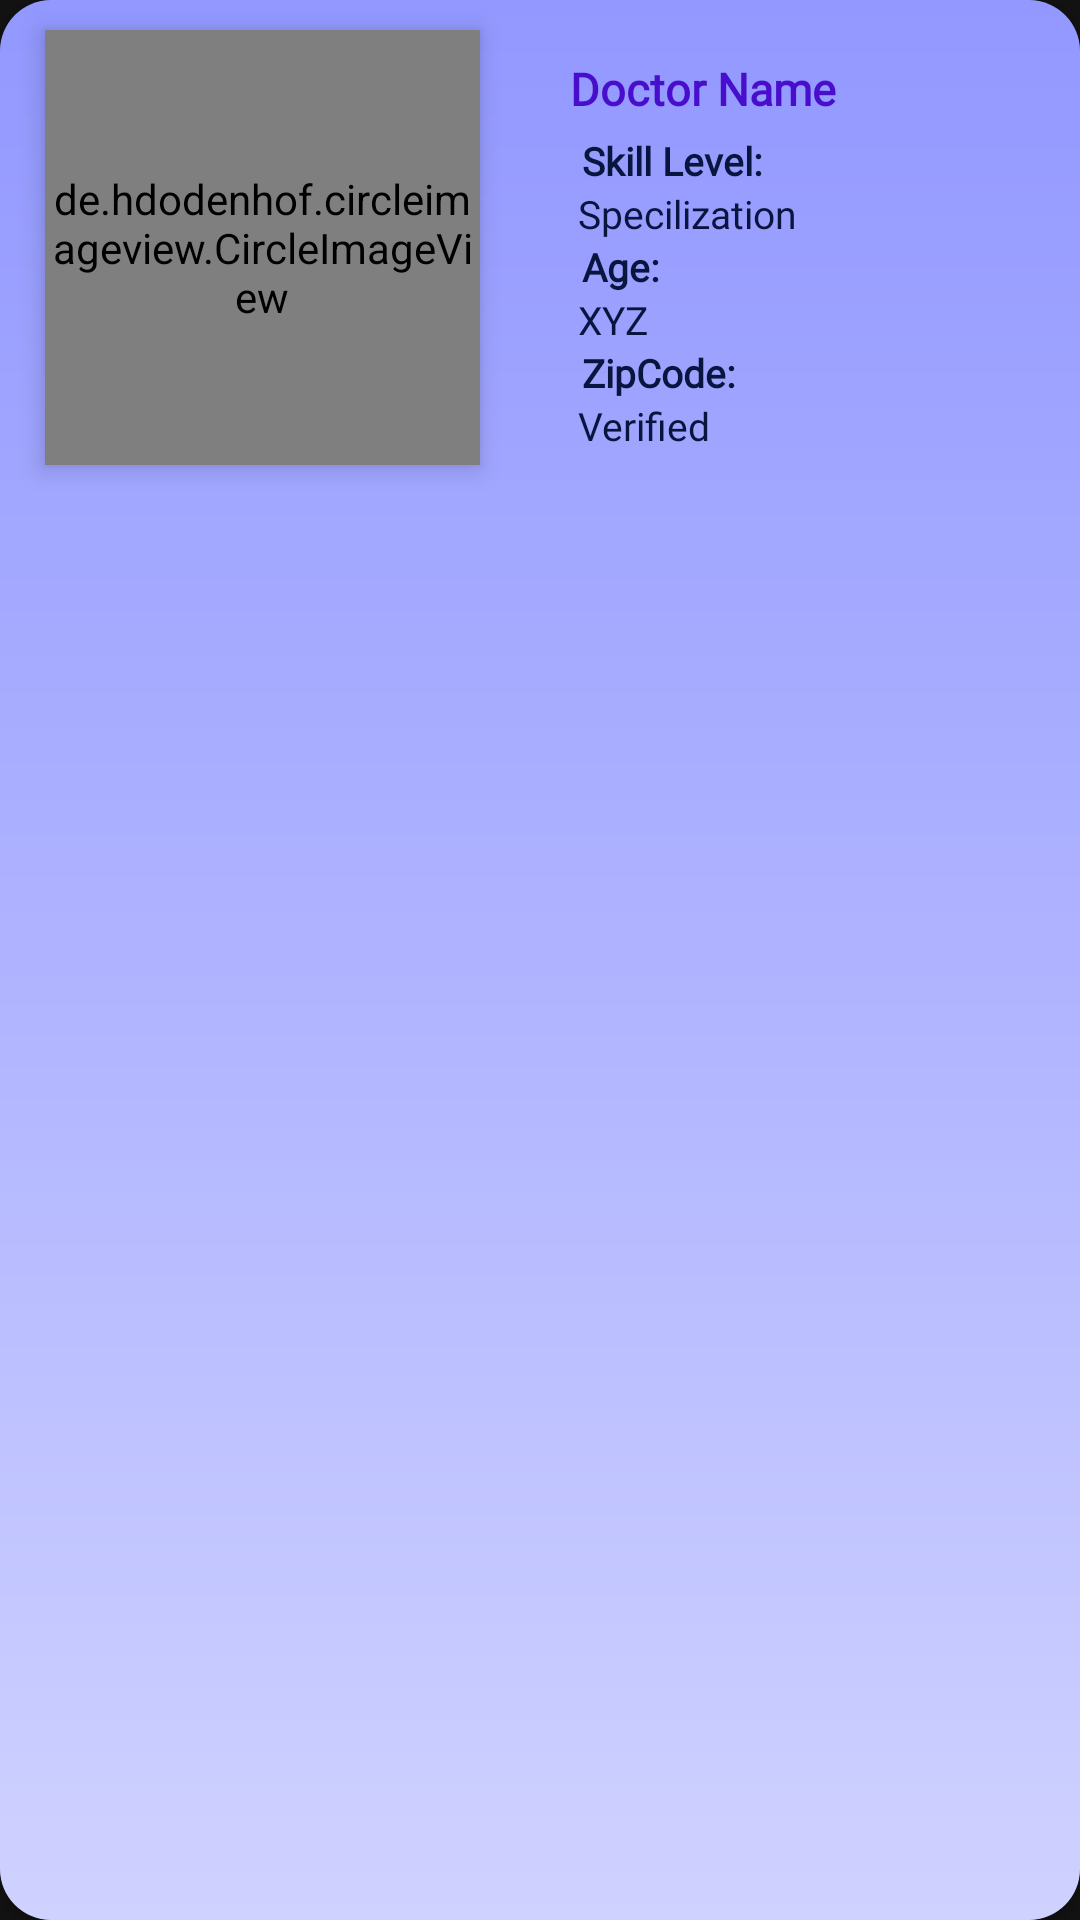

Write the Android layout XML for this screen, with the resource values it uses.
<!-- AndroidManifest.xml: application theme Theme.SOMETHINGNEW -->
<!-- res/layout/item.xml -->
<?xml version="1.0" encoding="utf-8"?>
<androidx.cardview.widget.CardView xmlns:android="http://schemas.android.com/apk/res/android"
    android:layout_width="match_parent"
    xmlns:app="http://schemas.android.com/apk/res-auto"
    android:layout_marginHorizontal="7dp"
    android:layout_marginVertical="5dp"
    android:elevation="10dp"
    android:background="@color/white"
    app:cardCornerRadius="17dp"
    android:layout_height="wrap_content">

    <androidx.constraintlayout.widget.ConstraintLayout
        android:layout_width="match_parent"
        android:layout_height="match_parent"
        android:alpha="1"
        android:background="@drawable/edt3"/>
    <LinearLayout
        android:layout_width="match_parent"
        android:layout_height="wrap_content"
        android:orientation="vertical">

        <LinearLayout
            android:layout_width="match_parent"
            android:layout_height="match_parent"
            android:orientation="horizontal">
            <LinearLayout
                android:layout_marginBottom="7dp"
                android:layout_width="wrap_content"
                android:gravity="center_vertical"
                android:layout_height="wrap_content"
                android:orientation="horizontal">
                <de.hdodenhof.circleimageview.CircleImageView
                    android:layout_marginLeft="15dp"
                    android:layout_marginVertical="10dp"
                    android:id="@+id/image_doctor"
                    android:layout_width="145dp"
                    android:scaleType="centerCrop"
                    android:elevation="5dp"
                    android:src="@drawable/ic_baseline_person_24"
                    android:layout_height="145dp"/>
                <LinearLayout
                    android:layout_marginLeft="30dp"
                    android:layout_width="wrap_content"
                    android:layout_height="wrap_content"
                    android:orientation="vertical">

                    <LinearLayout
                        android:layout_width="wrap_content"
                        android:layout_height="wrap_content"
                        android:orientation="horizontal">
                        <TextView
                            android:layout_marginVertical="5dp"
                            android:id="@+id/playerName"
                            android:textSize="15dp"
                            android:layout_width="wrap_content"
                            android:layout_height="wrap_content"
                            android:textColor="#480ECC"
                            android:fontFamily="@font/bold"
                            android:textStyle="bold"
                            android:text="Doctor Name"/>
                    </LinearLayout>
                    <TextView
                        android:layout_width="wrap_content"
                        android:layout_height="wrap_content"
                        android:textColor="@color/stroke_color"
                        android:fontFamily="@font/bold"
                        android:textSize="13dp"
                        android:layout_marginHorizontal="4dp"
                        android:textStyle="bold"
                        android:text="Skill Level: "/>

                    <TextView
                        android:id="@+id/skillLevel"
                        android:layout_width="wrap_content"
                        android:layout_height="wrap_content"
                        android:layout_marginLeft="2.5dp"
                        android:fontFamily="@font/r"
                        android:text="Specilization"
                        android:textColor="@color/stroke_color"
                        android:textSize="13dp" />

                    <TextView
                        android:layout_width="wrap_content"
                        android:textSize="13dp"
                        android:layout_height="wrap_content"
                        android:layout_marginHorizontal="4dp"
                        android:fontFamily="@font/bold"
                        android:textStyle="bold"
                        android:text="Age: "
                        android:textColor="@color/stroke_color" />

                    <TextView
                        android:id="@+id/ageofPlayer"
                        android:layout_width="wrap_content"
                        android:layout_marginLeft="2.5dp"
                        android:textSize="13dp"
                        android:layout_height="wrap_content"
                        android:fontFamily="@font/r"
                        android:text="XYZ"
                        android:textColor="@color/stroke_color" />

                    <TextView
                        android:layout_width="wrap_content"
                        android:layout_height="wrap_content"
                        android:textSize="13dp"
                        android:textColor="@color/stroke_color"
                        android:fontFamily="@font/bold"
                        android:layout_marginHorizontal="4dp"
                        android:textStyle="bold"
                        android:text="ZipCode: "/>
                    <TextView
                        android:id="@+id/playerZipcode"
                        android:layout_width="wrap_content"
                        android:layout_marginLeft="2.5dp"
                        android:textSize="13dp"
                        android:layout_height="wrap_content"
                        android:textColor="@color/stroke_color"
                        android:fontFamily="@font/r"
                        android:text="Verified"/>
                </LinearLayout>
            </LinearLayout>
        </LinearLayout>
    </LinearLayout>

</androidx.cardview.widget.CardView>
<!-- resources referenced by this layout -->
<resources>
  <color name="stroke_color">#09153f</color>
  <color name="white">#FFF</color>
  <!-- drawable edt3 (drawable) -->
  <?xml version="1.0" encoding="utf-8"?>
  <shape xmlns:android="http://schemas.android.com/apk/res/android">
      <corners android:radius="15dp"/>
      <gradient
          android:angle="270"
          android:startColor="#9298FF"
          android:centerColor="#AFB3FF"
          android:endColor="#CFD2FF"
          android:type="linear" />
  </shape>
  <!-- drawable ic_baseline_person_24 (drawable) -->
  <vector android:height="24dp" android:tint="@color/stroke_color"
      android:viewportHeight="24" android:viewportWidth="24"
      android:width="24dp" xmlns:android="http://schemas.android.com/apk/res/android">
      <path android:fillColor="@android:color/white" android:pathData="M12,12c2.21,0 4,-1.79 4,-4s-1.79,-4 -4,-4 -4,1.79 -4,4 1.79,4 4,4zM12,14c-2.67,0 -8,1.34 -8,4v2h16v-2c0,-2.66 -5.33,-4 -8,-4z"/>
  </vector>
  <style name="Theme.SOMETHINGNEW" parent="Theme.MaterialComponents.NoActionBar">
          
          <item name="colorPrimary">@color/purple_500</item>
          <item name="colorPrimaryVariant">@color/white</item>
          <item name="colorOnPrimary">@color/white</item>
          
          <item name="colorSecondary">@color/teal_200</item>
          <item name="colorSecondaryVariant">@color/teal_700</item>
          <item name="colorOnSecondary">@color/black</item>
          
          <item name="android:statusBarColor" tools:targetApi="l">?attr/colorPrimaryVariant</item>
          
      </style>
  <color name="purple_500">#58A6E1</color>
  <color name="teal_200">#306DB6</color>
  <color name="teal_700">#FF018786</color>
  <color name="black">#FF000000</color>
</resources>
